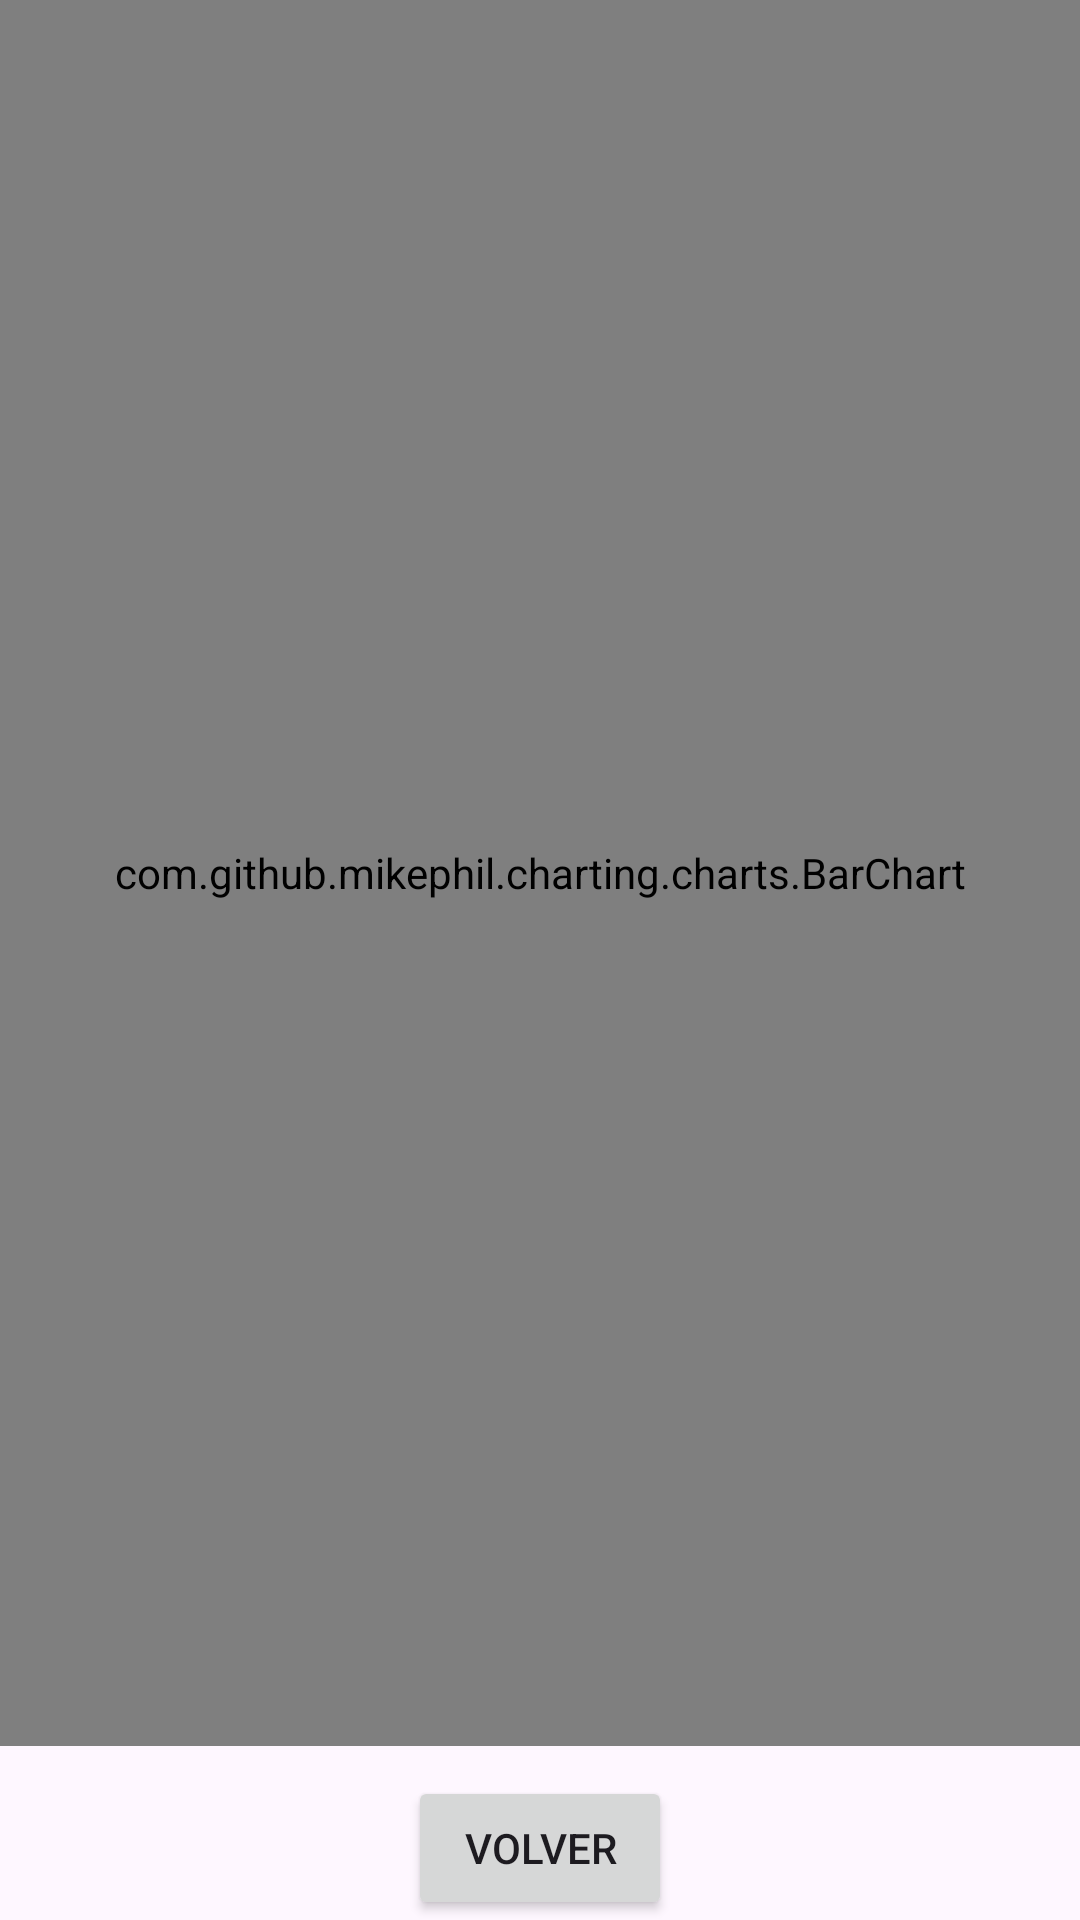

Write the Android layout XML for this screen, with the resource values it uses.
<!-- AndroidManifest.xml: application theme Theme.SmartCareShake -->
<!-- res/layout/activity_historico.xml -->
<?xml version="1.0" encoding="utf-8"?>
<RelativeLayout xmlns:android="http://schemas.android.com/apk/res/android"
    android:layout_width="match_parent"
    android:layout_height="match_parent">


    <com.github.mikephil.charting.charts.BarChart
        android:id="@+id/barchart"
        android:layout_width="match_parent"
        android:layout_height="match_parent"
        android:layout_alignParentTop="true"
        android:layout_above="@id/button_back"
        android:layout_marginBottom="10dp" /> 

    
    <Button
        android:id="@+id/button_back"
        android:layout_width="wrap_content"
        android:layout_height="wrap_content"
        android:text="Volver"
        android:layout_alignParentBottom="true"
        android:layout_centerHorizontal="true"
        />

</RelativeLayout>
<!-- resources referenced by this layout -->
<resources>
  <style name="Theme.SmartCareShake" parent="Base.Theme.SmartCareShake" />
  <style name="Base.Theme.SmartCareShake" parent="Theme.Material3.DayNight.NoActionBar">
          
          
      </style>
</resources>
